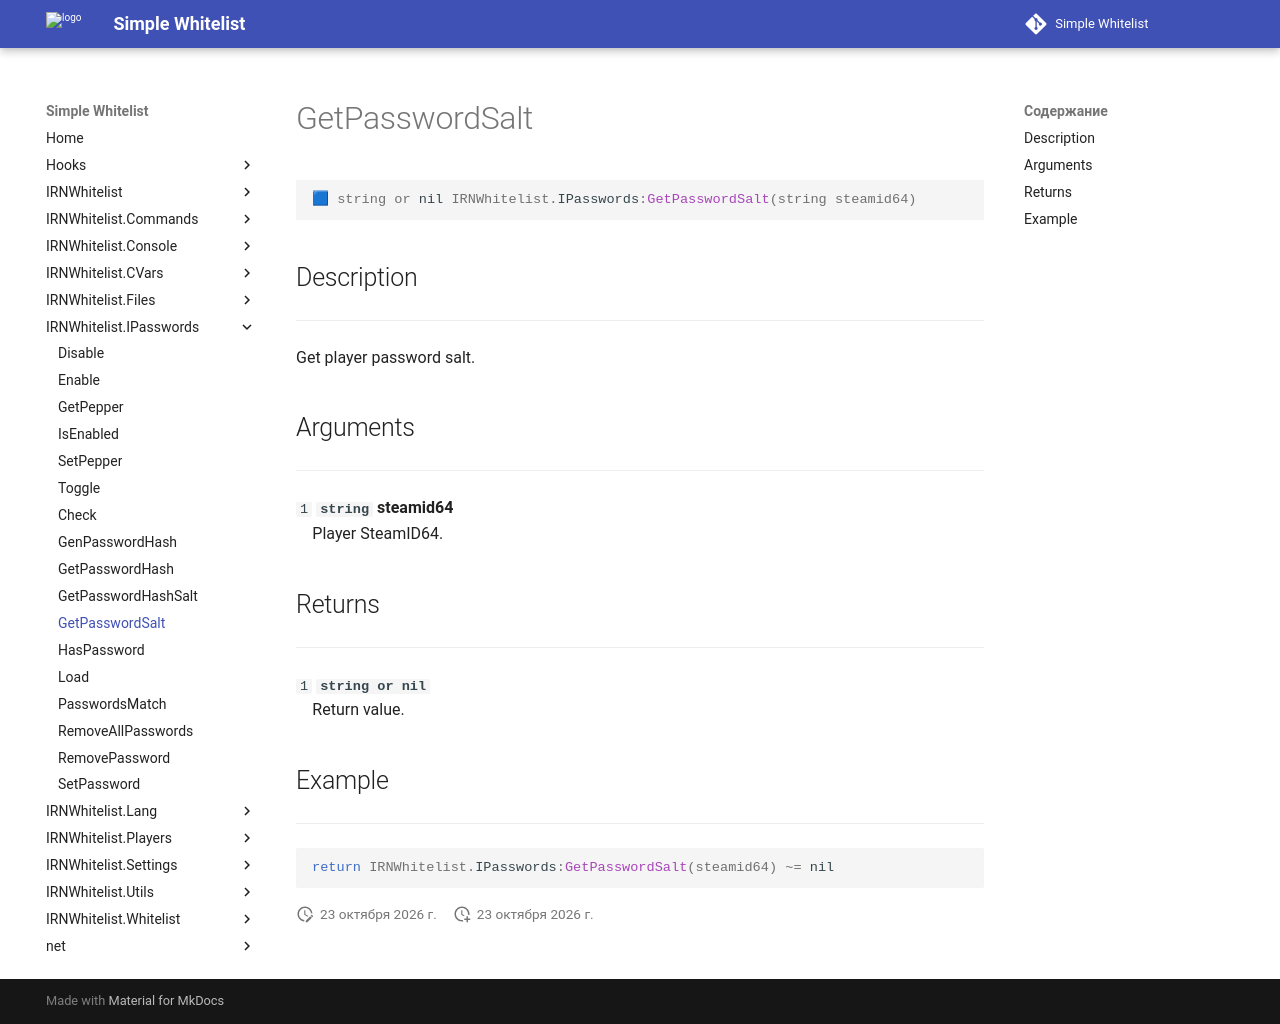

repository: Enalian/simple_whitelist · page: IRNWhitelist_IPasswords/GetPasswordSalt/index.html · generator: mkdocs

---
title: IRNWhitelist.IPasswords:GetPasswordSalt
---

```lua
🟦 string or nil IRNWhitelist.IPasswords:GetPasswordSalt(string steamid64)
```

## Description
---

Get player password salt.

## Arguments
---

`1` **`string`** **steamid64**  
&emsp;Player SteamID64.

## Returns
---

`1` **`string or nil`**  
&emsp;Return value.

## Example
---

```lua
return IRNWhitelist.IPasswords:GetPasswordSalt(steamid64) ~= nil
```
